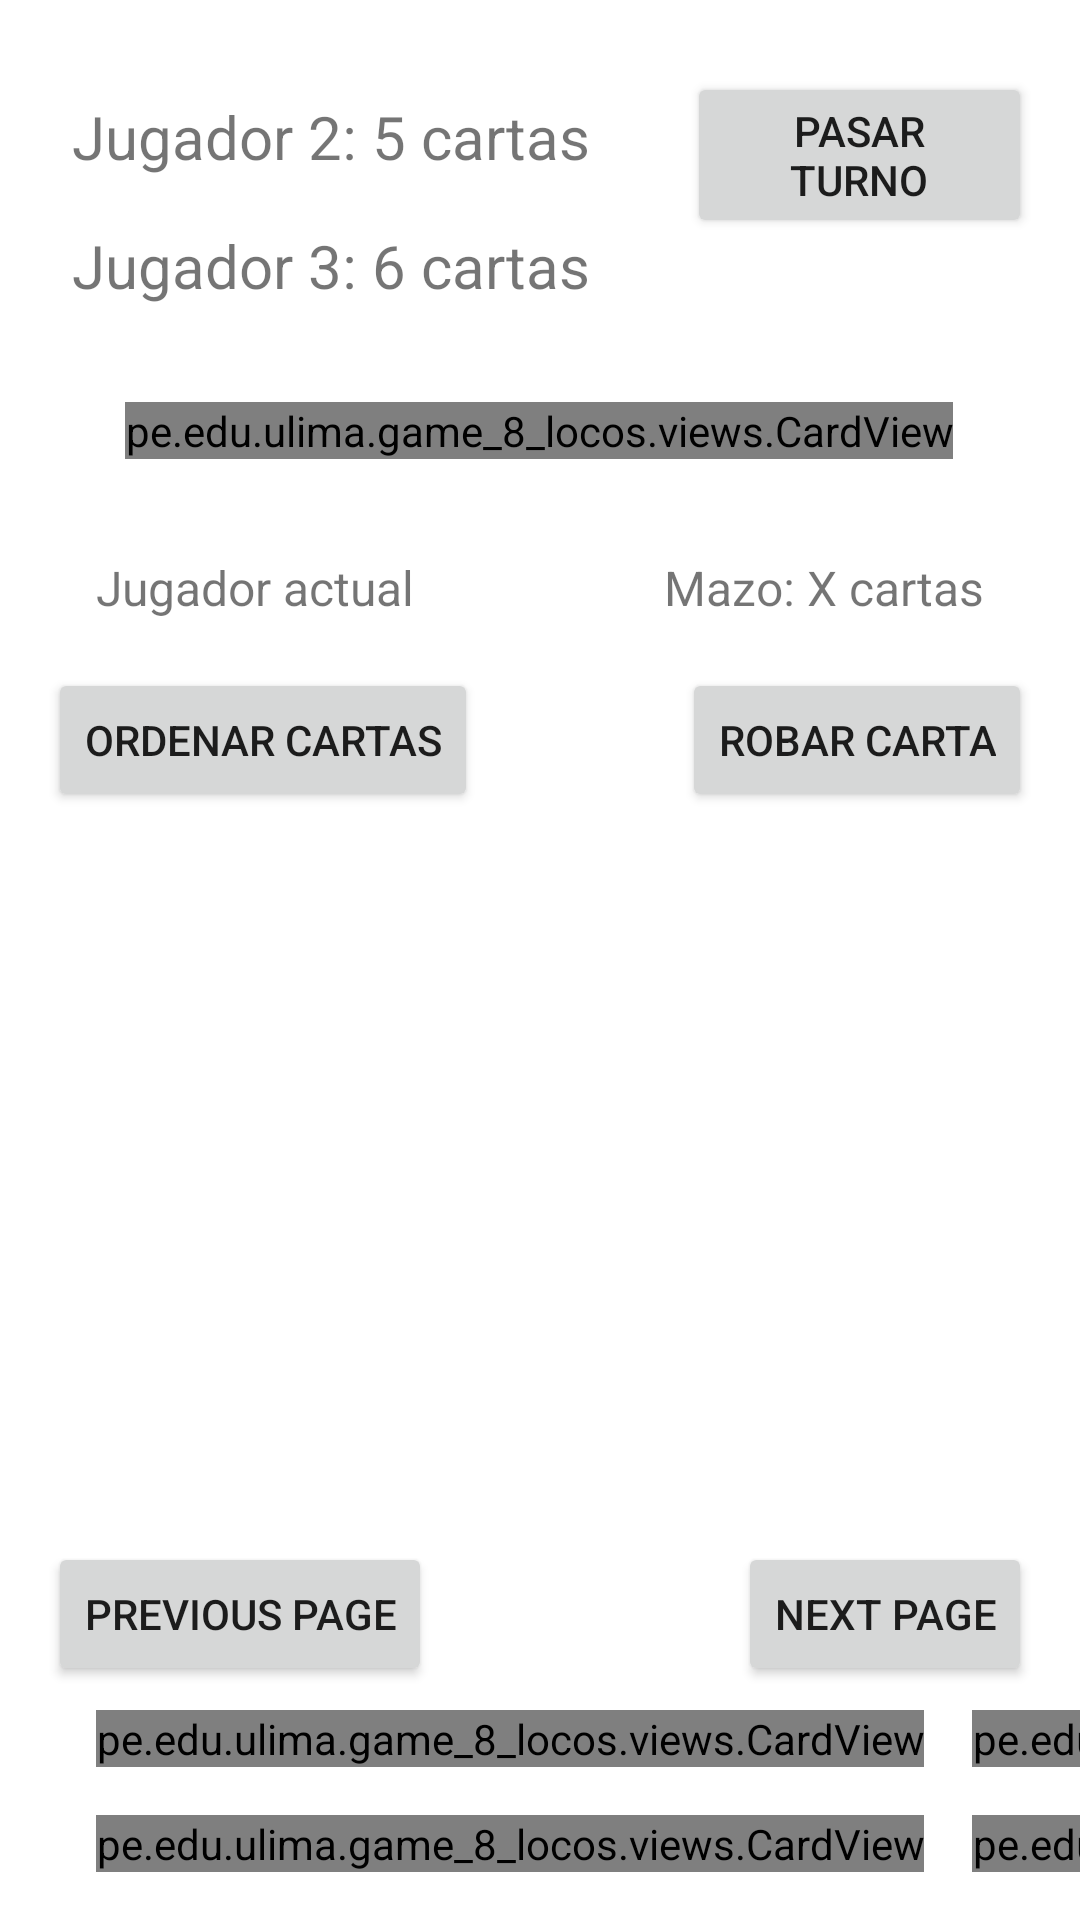

Reconstruct the res/layout file that produces this screen, plus the resources it refers to.
<!-- AndroidManifest.xml: application theme Theme.Game8Locos -->
<!-- res/layout/activity_main.xml -->
<?xml version="1.0" encoding="utf-8"?>
<androidx.constraintlayout.widget.ConstraintLayout xmlns:android="http://schemas.android.com/apk/res/android"
    xmlns:app="http://schemas.android.com/apk/res-auto"
    xmlns:tools="http://schemas.android.com/tools"
    android:layout_width="match_parent"
    android:layout_height="match_parent"
    android:orientation="vertical"
    tools:context=".MainActivity" >

    <pe.edu.ulima.game_8_locos.views.CardView
        android:id="@+id/card7"
        android:layout_width="wrap_content"
        android:layout_height="wrap_content"
        android:layout_marginStart="16dp"
        android:layout_marginBottom="16dp"
        app:layout_constraintBottom_toTopOf="@+id/card3"
        app:layout_constraintStart_toEndOf="@+id/card6" />

    <pe.edu.ulima.game_8_locos.views.CardView
        android:id="@+id/card5"
        android:layout_width="wrap_content"
        android:layout_height="wrap_content"
        android:layout_marginBottom="16dp"
        android:visibility="visible"
        app:layout_constraintBottom_toTopOf="@+id/card1"
        app:layout_constraintStart_toStartOf="@+id/card1" />

    <pe.edu.ulima.game_8_locos.views.CardView
        android:id="@+id/card6"
        android:layout_width="wrap_content"
        android:layout_height="wrap_content"
        android:layout_marginStart="16dp"
        android:layout_marginBottom="16dp"
        app:layout_constraintBottom_toTopOf="@+id/card2"
        app:layout_constraintStart_toEndOf="@+id/card5" />

    <pe.edu.ulima.game_8_locos.views.CardView
        android:id="@+id/cardTable"
        android:layout_width="wrap_content"
        android:layout_height="wrap_content"
        android:layout_marginTop="32dp"
        app:layout_constraintEnd_toEndOf="parent"
        app:layout_constraintHorizontal_bias="0.498"
        app:layout_constraintStart_toStartOf="parent"
        app:layout_constraintTop_toBottomOf="@+id/tviPlayer2"
        app:suit="trebol"
        app:valor="8" />

    <pe.edu.ulima.game_8_locos.views.CardView
        android:id="@+id/card1"
        android:layout_width="wrap_content"
        android:layout_height="wrap_content"
        android:layout_marginStart="32dp"
        android:layout_marginBottom="16dp"
        android:focusableInTouchMode="false"
        app:layout_constraintBottom_toBottomOf="parent"
        app:layout_constraintStart_toStartOf="parent"
        app:suit="corazon"
        app:valor="Q" />

    <pe.edu.ulima.game_8_locos.views.CardView
        android:id="@+id/card2"
        android:layout_width="wrap_content"
        android:layout_height="wrap_content"
        android:layout_marginStart="16dp"
        android:layout_marginBottom="16dp"
        app:layout_constraintBottom_toBottomOf="@+id/card1"
        app:layout_constraintStart_toEndOf="@+id/card1"
        app:layout_constraintTop_toTopOf="@+id/card1"
        app:layout_constraintVertical_bias="0.0"
        app:suit="espada"
        app:valor="9" />

    <pe.edu.ulima.game_8_locos.views.CardView
        android:id="@+id/card3"
        android:layout_width="wrap_content"
        android:layout_height="wrap_content"
        android:layout_marginStart="16dp"
        app:layout_constraintBottom_toBottomOf="@+id/card2"
        app:layout_constraintStart_toEndOf="@+id/card2" />

    <pe.edu.ulima.game_8_locos.views.CardView
        android:id="@+id/card4"
        android:layout_width="wrap_content"
        android:layout_height="wrap_content"
        android:layout_marginStart="16dp"
        app:layout_constraintBottom_toBottomOf="@+id/card3"
        app:layout_constraintStart_toEndOf="@+id/card3" />

    <pe.edu.ulima.game_8_locos.views.CardView
        android:id="@+id/card8"
        android:layout_width="wrap_content"
        android:layout_height="wrap_content"
        android:layout_marginStart="16dp"
        android:layout_marginBottom="16dp"
        app:layout_constraintBottom_toTopOf="@+id/card4"
        app:layout_constraintStart_toEndOf="@+id/card7" />

    <TextView
        android:id="@+id/tviPlayer1"
        android:layout_width="wrap_content"
        android:layout_height="wrap_content"
        android:layout_marginStart="24dp"
        android:layout_marginTop="32dp"
        android:text="Jugador 2: 5 cartas"
        android:textSize="20sp"
        app:layout_constraintStart_toStartOf="parent"
        app:layout_constraintTop_toTopOf="parent" />

    <TextView
        android:id="@+id/tviPlayer2"
        android:layout_width="wrap_content"
        android:layout_height="wrap_content"
        android:layout_marginTop="16dp"
        android:text="Jugador 3: 6 cartas"
        android:textSize="20sp"
        app:layout_constraintStart_toStartOf="@+id/tviPlayer1"
        app:layout_constraintTop_toBottomOf="@+id/tviPlayer1" />

    <Button
        android:id="@+id/btnPass"
        android:layout_width="0dp"
        android:layout_height="wrap_content"
        android:layout_marginStart="32dp"
        android:layout_marginTop="24dp"
        android:layout_marginEnd="16dp"
        android:text="Pasar turno"
        app:layout_constraintEnd_toEndOf="parent"
        app:layout_constraintStart_toEndOf="@+id/tviPlayer1"
        app:layout_constraintTop_toTopOf="parent" />

    <Button
        android:id="@+id/btnDraw"
        android:layout_width="wrap_content"
        android:layout_height="wrap_content"
        android:layout_marginTop="16dp"
        android:layout_marginEnd="16dp"
        android:text="Robar carta"
        app:layout_constraintEnd_toEndOf="parent"
        app:layout_constraintTop_toBottomOf="@+id/tviMazo" />

    <TextView
        android:id="@+id/tviMazo"
        android:layout_width="wrap_content"
        android:layout_height="wrap_content"
        android:layout_marginTop="32dp"
        android:layout_marginEnd="32dp"
        android:text="Mazo: X cartas"
        android:textSize="16sp"
        app:layout_constraintEnd_toEndOf="parent"
        app:layout_constraintTop_toBottomOf="@+id/cardTable" />

    <TextView
        android:id="@+id/tviCurrPlayer"
        android:layout_width="wrap_content"
        android:layout_height="wrap_content"
        android:layout_marginStart="32dp"
        android:layout_marginTop="32dp"
        android:text="Jugador actual"
        android:textSize="16sp"
        app:layout_constraintStart_toStartOf="parent"
        app:layout_constraintTop_toBottomOf="@+id/cardTable" />

    <Button
        android:id="@+id/btnSort"
        android:layout_width="wrap_content"
        android:layout_height="wrap_content"
        android:layout_marginStart="16dp"
        android:layout_marginTop="16dp"
        android:text="Ordenar cartas"
        app:layout_constraintStart_toStartOf="parent"
        app:layout_constraintTop_toBottomOf="@+id/tviCurrPlayer" />

    <Button
        android:id="@+id/btnPrevPage"
        android:layout_width="wrap_content"
        android:layout_height="wrap_content"
        android:layout_marginStart="16dp"
        android:layout_marginBottom="8dp"
        android:text="previous page"
        app:layout_constraintBottom_toTopOf="@+id/card5"
        app:layout_constraintStart_toStartOf="parent" />

    <Button
        android:id="@+id/btnNextPage"
        android:layout_width="wrap_content"
        android:layout_height="wrap_content"
        android:layout_marginEnd="16dp"
        android:layout_marginBottom="8dp"
        android:text="next page"
        app:layout_constraintBottom_toTopOf="@+id/card8"
        app:layout_constraintEnd_toEndOf="parent" />


</androidx.constraintlayout.widget.ConstraintLayout>
<!-- resources referenced by this layout -->
<resources>
  <style name="Theme.Game8Locos" parent="Theme.MaterialComponents.DayNight.DarkActionBar">
          
          <item name="colorPrimary">@color/purple_500</item>
          <item name="colorPrimaryVariant">@color/purple_700</item>
          <item name="colorOnPrimary">@color/white</item>
          
          <item name="colorSecondary">@color/teal_200</item>
          <item name="colorSecondaryVariant">@color/teal_700</item>
          <item name="colorOnSecondary">@color/black</item>
          
          <item name="android:statusBarColor" tools:targetApi="l">?attr/colorPrimaryVariant</item>
          
      </style>
  <!-- not gathered from this repository: default colours our renderer supplied (Android Studio template values) -->
  <color name="purple_500">#FF6200EE</color>
  <color name="purple_700">#FF3700B3</color>
  <color name="teal_200">#FF03DAC5</color>
  <color name="teal_700">#FF018786</color>
  <color name="black">#FF000000</color>
  <color name="white">#FFFFFFFF</color>
</resources>
